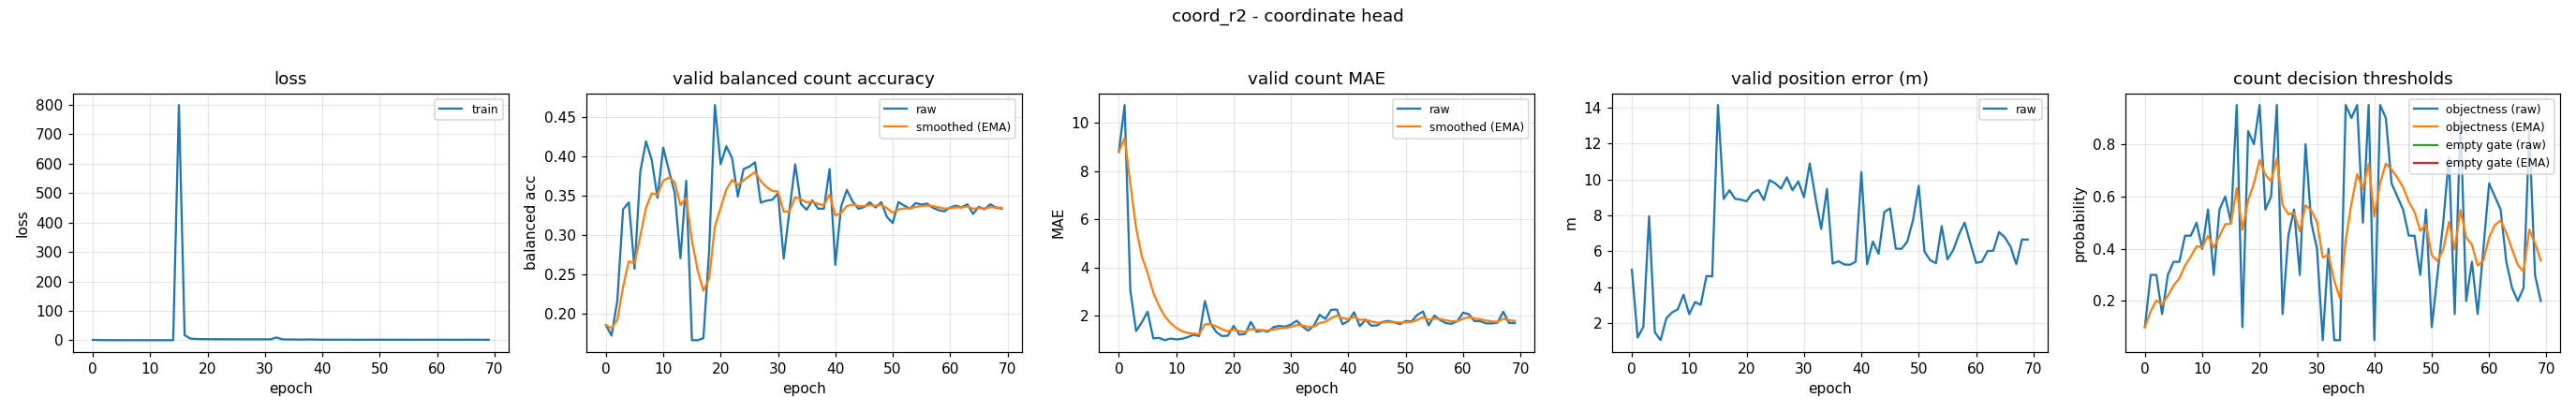

Data behind this chart, as committed beside it:
epoch, train_loss, valid_bal, valid_bal_smoothed, valid_mae, valid_mae_smoothed, valid_error_m, valid_threshold, valid_threshold_smoothed, valid_empty_threshold, valid_empty_threshold_smoothed
0, 1.593, 0.1857, 0.1857, 8.787, 8.787, 4.973, 0.1, 0.1, nan, nan
1, 0.6572, 0.1726, 0.1818, 10.73, 9.369, 1.193, 0.3, 0.16, nan, nan
2, 0.5248, 0.2171, 0.1924, 3.061, 7.477, 1.789, 0.3, 0.202, nan, nan
3, 0.4498, 0.3325, 0.2344, 1.378, 5.647, 7.948, 0.15, 0.1864, nan, nan
4, 0.3998, 0.3413, 0.2665, 1.734, 4.473, 1.484, 0.3, 0.2205, nan, nan
5, 0.342, 0.2571, 0.2637, 2.178, 3.785, 1.043, 0.35, 0.2593, nan, nan
6, 0.3101, 0.3803, 0.2987, 1.074, 2.972, 2.259, 0.35, 0.2865, nan, nan
7, 0.2916, 0.4186, 0.3346, 1.093, 2.408, 2.592, 0.45, 0.3356, nan, nan
8, 0.2721, 0.395, 0.3527, 0.9973, 1.985, 2.764, 0.45, 0.3699, nan, nan
9, 0.2515, 0.3471, 0.351, 1.066, 1.709, 3.58, 0.5, 0.4089, nan, nan
10, 0.2397, 0.4107, 0.3689, 1.032, 1.506, 2.494, 0.4, 0.4063, nan, nan
11, 0.2347, 0.3814, 0.3727, 1.056, 1.371, 3.164, 0.55, 0.4494, nan, nan
12, 0.2196, 0.3536, 0.3669, 1.122, 1.296, 3.017, 0.3, 0.4046, nan, nan
13, 0.2173, 0.2704, 0.338, 1.221, 1.274, 4.619, 0.55, 0.4482, nan, nan
14, 0.2259, 0.3688, 0.3472, 1.17, 1.243, 4.597, 0.6, 0.4937, nan, nan
15, 799.5, 0.1667, 0.293, 2.617, 1.655, 14.14, 0.5, 0.4956, nan, nan
16, 17.45, 0.1667, 0.2551, 1.681, 1.663, 8.908, 0.95, 0.6319, nan, nan
17, 5.557, 0.1693, 0.2294, 1.33, 1.563, 9.394, 0.1, 0.4724, nan, nan
18, 4.437, 0.2801, 0.2446, 1.168, 1.444, 8.916, 0.85, 0.5856, nan, nan
19, 4.049, 0.4647, 0.3106, 1.186, 1.367, 8.873, 0.8, 0.65, nan, nan
20, 3.802, 0.3897, 0.3343, 1.59, 1.434, 8.785, 0.95, 0.74, nan, nan
21, 3.652, 0.4124, 0.3577, 1.226, 1.372, 9.243, 0.55, 0.683, nan, nan
22, 3.543, 0.3975, 0.3697, 1.258, 1.337, 9.419, 0.6, 0.6581, nan, nan
23, 3.602, 0.3487, 0.3634, 1.755, 1.463, 8.856, 0.95, 0.7457, nan, nan
24, 3.4, 0.3835, 0.3694, 1.346, 1.428, 9.957, 0.15, 0.567, nan, nan
25, 3.363, 0.3866, 0.3746, 1.399, 1.419, 9.774, 0.45, 0.5319, nan, nan
26, 3.306, 0.392, 0.3798, 1.351, 1.399, 9.486, 0.55, 0.5373, nan, nan
27, 3.32, 0.3409, 0.3681, 1.545, 1.443, 10.11, 0.3, 0.4661, nan, nan
28, 3.185, 0.3434, 0.3607, 1.588, 1.486, 9.395, 0.8, 0.5663, nan, nan
29, 3.318, 0.3447, 0.3559, 1.559, 1.508, 9.887, 0.5, 0.5464, nan, nan
30, 3.178, 0.3527, 0.355, 1.649, 1.55, 9.011, 0.4, 0.5025, nan, nan
31, 3.43, 0.2702, 0.3295, 1.806, 1.627, 10.89, 0.05, 0.3667, nan, nan
32, 9.568, 0.3308, 0.3299, 1.564, 1.608, 8.969, 0.4, 0.3767, nan, nan
33, 3.183, 0.3896, 0.3478, 1.394, 1.544, 7.245, 0.05, 0.2787, nan, nan
34, 2.69, 0.3394, 0.3453, 1.606, 1.562, 9.462, 0.05, 0.2101, nan, nan
35, 2.827, 0.332, 0.3413, 2.051, 1.709, 5.31, 0.95, 0.4321, nan, nan
36, 2.272, 0.3439, 0.3421, 1.878, 1.76, 5.442, 0.9, 0.5724, nan, nan
37, 2.582, 0.3333, 0.3394, 2.255, 1.908, 5.263, 0.95, 0.6857, nan, nan
38, 2.998, 0.3333, 0.3376, 2.266, 2.016, 5.244, 0.5, 0.63, nan, nan
39, 2.201, 0.3836, 0.3514, 1.657, 1.908, 5.414, 0.95, 0.726, nan, nan
40, 2.052, 0.2621, 0.3246, 1.793, 1.873, 10.41, 0.05, 0.5232, nan, nan
41, 2.006, 0.3359, 0.328, 2.154, 1.958, 5.28, 0.95, 0.6512, nan, nan
42, 2.005, 0.3571, 0.3367, 1.577, 1.843, 6.541, 0.9, 0.7259, nan, nan
43, 1.988, 0.3425, 0.3385, 1.846, 1.844, 5.852, 0.65, 0.7031, nan, nan
44, 2.038, 0.3333, 0.3369, 1.601, 1.771, 8.182, 0.6, 0.6722, nan, nan
45, 1.968, 0.3353, 0.3364, 1.609, 1.723, 8.381, 0.55, 0.6355, nan, nan
46, 1.883, 0.3414, 0.3379, 1.761, 1.734, 6.14, 0.45, 0.5799, nan, nan
47, 1.898, 0.3348, 0.337, 1.795, 1.752, 6.133, 0.45, 0.5409, nan, nan
48, 1.918, 0.3416, 0.3384, 1.737, 1.748, 6.526, 0.3, 0.4686, nan, nan
49, 1.945, 0.3228, 0.3337, 1.662, 1.722, 7.731, 0.55, 0.493, nan, nan
50, 1.917, 0.3152, 0.3281, 1.793, 1.743, 9.64, 0.1, 0.3751, nan, nan
51, 1.925, 0.3417, 0.3322, 1.774, 1.752, 5.979, 0.3, 0.3526, nan, nan
52, 1.88, 0.3372, 0.3337, 2.043, 1.839, 5.497, 0.5, 0.3968, nan, nan
53, 1.918, 0.3333, 0.3336, 2.186, 1.943, 5.333, 0.75, 0.5028, nan, nan
54, 1.879, 0.3405, 0.3357, 1.612, 1.844, 7.393, 0.15, 0.3969, nan, nan
55, 1.899, 0.3386, 0.3365, 2.019, 1.896, 5.542, 0.9, 0.5479, nan, nan
56, 1.823, 0.3397, 0.3375, 1.83, 1.876, 6.053, 0.2, 0.4435, nan, nan
57, 1.85, 0.3345, 0.3366, 1.705, 1.825, 6.916, 0.35, 0.4155, nan, nan
58, 1.868, 0.3315, 0.3351, 1.676, 1.78, 7.595, 0.15, 0.3358, nan, nan
59, 1.918, 0.3299, 0.3335, 1.787, 1.782, 6.444, 0.4, 0.3551, nan, nan
... 10 more rows
